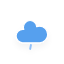
t = 0.00 s
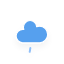
t = 2.00 s
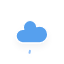
t = 4.00 s
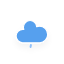
t = 6.00 s

The animated SVG that drew these frames (rendered in a browser with its animation timeline set to each time). Animation: 1 CSS @keyframes rule; one cycle of 8.00 s, repeats indefinitely.

<svg xmlns="http://www.w3.org/2000/svg" width="64" height="64"><defs><filter id="blur" width="200%" height="200%"><feGaussianBlur in="SourceAlpha" stdDeviation="3"/><feOffset dy="4" result="offsetblur"/><feComponentTransfer><feFuncA type="linear" slope=".05"/></feComponentTransfer><feMerge><feMergeNode/><feMergeNode in="SourceGraphic"/></feMerge></filter><style>@keyframes am-weather-rain{0%{stroke-dashoffset:0}to{stroke-dashoffset:-100}}.am-weather-rain-1{-webkit-animation-name:am-weather-rain;-moz-animation-name:am-weather-rain;-ms-animation-name:am-weather-rain;animation-name:am-weather-rain;-webkit-animation-duration:8s;-moz-animation-duration:8s;-ms-animation-duration:8s;animation-duration:8s;-webkit-animation-timing-function:linear;-moz-animation-timing-function:linear;-ms-animation-timing-function:linear;animation-timing-function:linear;-webkit-animation-iteration-count:infinite;-moz-animation-iteration-count:infinite;-ms-animation-iteration-count:infinite;animation-iteration-count:infinite}</style></defs><g filter="url(#blur)" id="rainy-4"><path d="M47.7 34.4c0-4.6-3.7-8.2-8.2-8.2-1 0-1.9.2-2.8.5-.3-3.4-3.1-6.2-6.6-6.2-3.7 0-6.7 3-6.7 6.7 0 .8.2 1.6.4 2.3-.3-.1-.7-.1-1-.1-3.7 0-6.7 3-6.7 6.7 0 3.6 2.9 6.6 6.5 6.7h17.2c4.4-.5 7.9-4 7.9-8.4z" fill="#57A0EE" stroke="#fff" stroke-linejoin="round" stroke-width="1.2"/><path class="am-weather-rain-1" fill="none" stroke="#91C0F8" stroke-dasharray="4,7" stroke-linecap="round" stroke-width="2" d="M30.918 44.943l-1.39 7.878"/></g></svg>